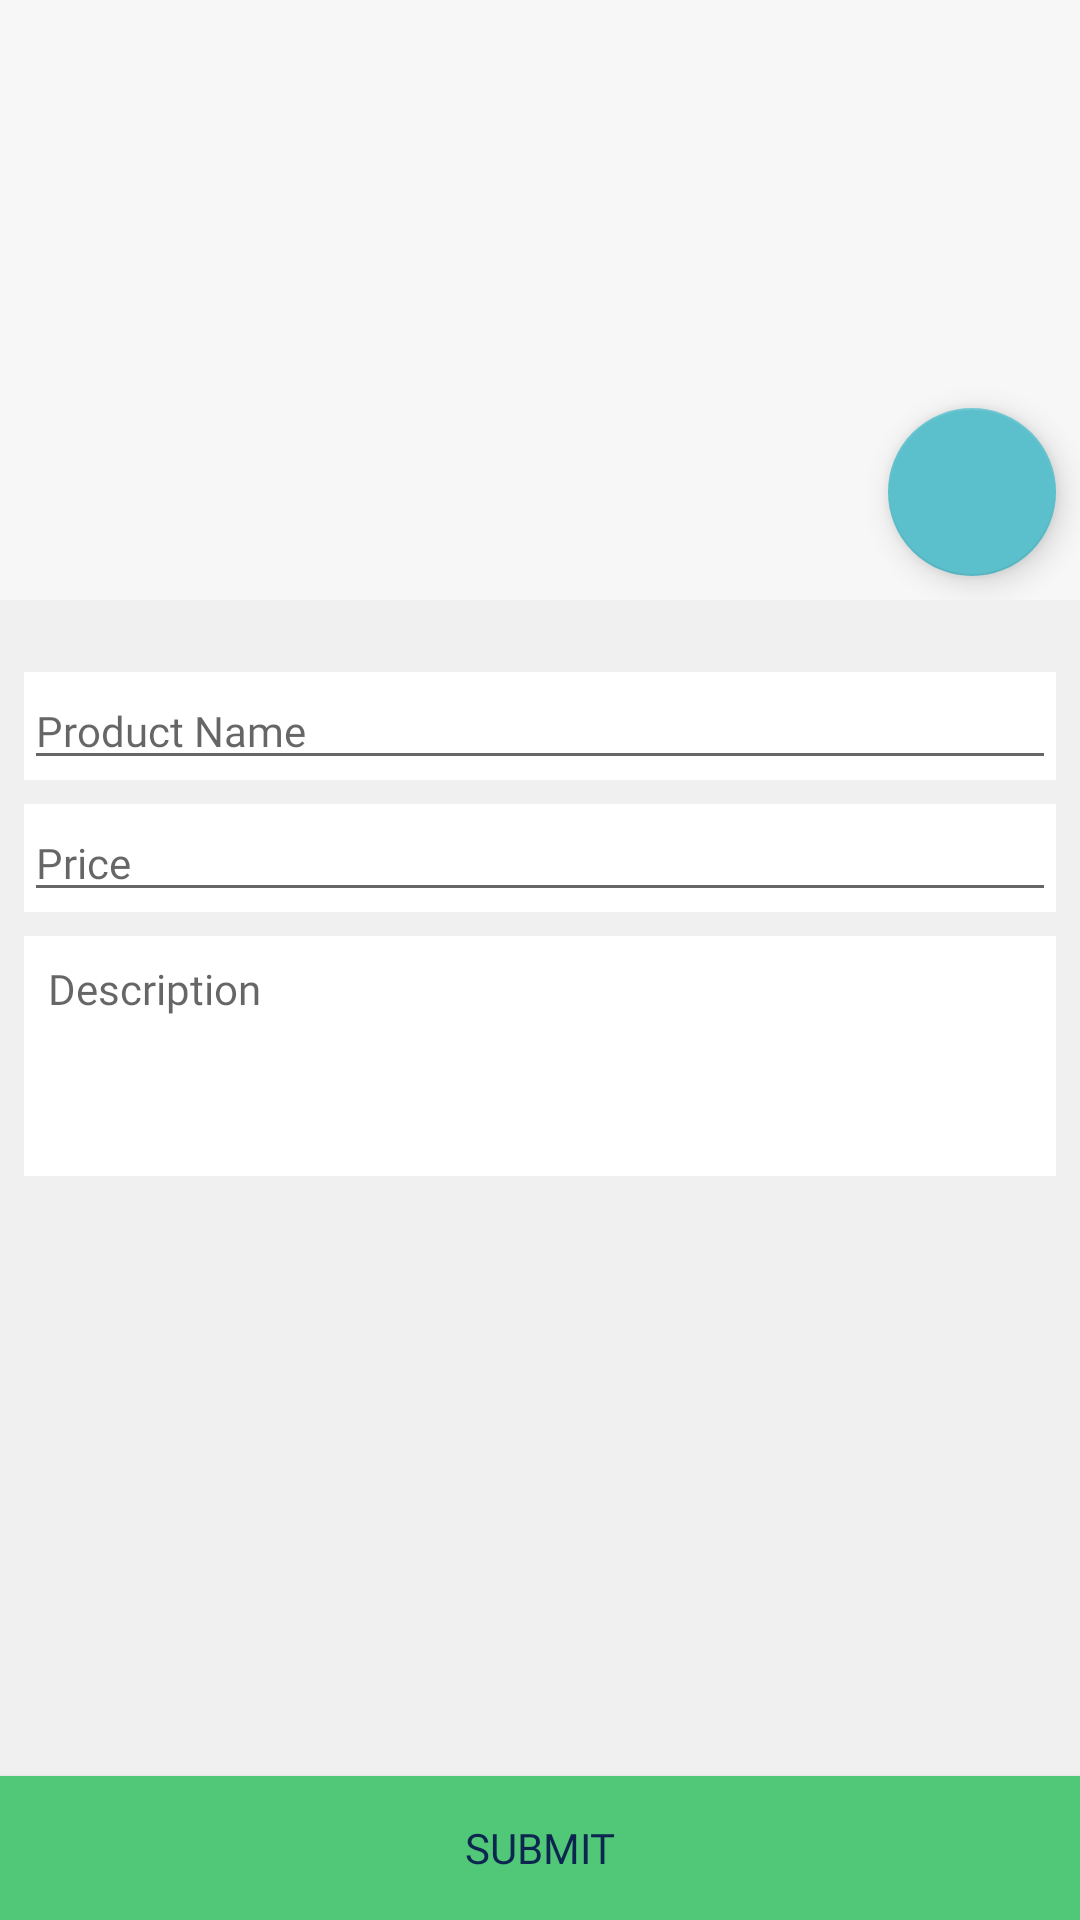

Produce the Android XML layout that renders to this screen, including the resource entries it uses.
<!-- AndroidManifest.xml: application theme AppTheme -->
<!-- res/layout/activity_new_product.xml -->
<?xml version="1.0" encoding="utf-8"?>
<RelativeLayout xmlns:android="http://schemas.android.com/apk/res/android"
    xmlns:tools="http://schemas.android.com/tools"
    android:layout_width="match_parent"
    android:layout_height="match_parent"
    android:background="@color/colorDarkestWhite"
    android:orientation="vertical"
    tools:context=".ui.activity.product.NewProductActivity">

    <FrameLayout
        android:id="@+id/activity_new_product_frame_image"
        android:layout_width="match_parent"
        android:layout_height="200dp">

        <ImageView
            android:id="@+id/activity_new_product_iv_productimg"
            android:layout_width="match_parent"
            android:layout_height="200dp"
            android:scaleType="centerCrop"
            android:layout_gravity="center"
            android:background="@color/colorWhiteOpacity" />

        <com.google.android.material.floatingactionbutton.FloatingActionButton
            android:id="@+id/activity_new_product_btn_addimg"
            android:layout_width="wrap_content"
            android:layout_height="wrap_content"
            android:layout_gravity="end|bottom"
            android:layout_margin="8dp"
            android:src="@drawable/ic_image" />

    </FrameLayout>

    <LinearLayout
        android:layout_width="match_parent"
        android:layout_height="wrap_content"
        android:layout_below="@id/activity_new_product_frame_image"
        android:orientation="vertical"
        android:padding="8dp">

        <LinearLayout
            android:layout_width="match_parent"
            android:layout_height="wrap_content"
            android:layout_gravity="center"
            android:layout_marginTop="16dp"
            android:background="@color/colorWhite">

            <EditText
                android:id="@+id/activity_new_product_et_name"
                style="@style/CodeFontRegular"
                android:hint="Product Name"
                android:inputType="text" />
        </LinearLayout>

        <LinearLayout
            android:layout_width="match_parent"
            android:layout_height="wrap_content"
            android:layout_gravity="center"
            android:layout_marginTop="8dp"
            android:background="@color/colorWhite">

            <EditText
                android:id="@+id/activity_new_product_et_price"
                style="@style/CodeFontRegular"
                android:hint="Price"
                android:inputType="number" />
        </LinearLayout>

        <LinearLayout
            android:layout_width="match_parent"
            android:layout_height="wrap_content"
            android:layout_gravity="center"
            android:layout_marginTop="8dp"
            android:background="@color/colorWhite">

            <EditText
                android:id="@+id/activity_new_product_et_desciption"
                style="@style/CodeFontRegular"
                android:layout_height="80dp"
                android:background="@color/colorWhite"
                android:gravity="top"
                android:hint="Description"
                android:inputType="textMultiLine"
                android:overScrollMode="always"
                android:padding="8dp"
                android:scrollbarStyle="insideInset"
                android:scrollbars="vertical" />
        </LinearLayout>

    </LinearLayout>

    <Button
        android:layout_width="match_parent"
        android:id="@+id/activity_new_product_btn_submit"
        style="@style/CodeFontRegular"
        android:layout_height="wrap_content"
        android:textColor="@color/colorPrimary"
        android:layout_alignParentBottom="true"
        android:background="@color/colorGreen"
        android:text="Submit" />

</RelativeLayout>
<!-- resources referenced by this layout -->
<resources>
  <color name="colorDarkestWhite">#F0F0F0</color>
  <color name="colorGreen">#50C878</color>
  <color name="colorPrimary">#0d264f</color>
  <color name="colorWhite">#FFFFFFFF</color>
  <color name="colorWhiteOpacity">#80FFFFFF</color>
  <style name="CodeFontRegular" parent="@android:style/TextAppearance.Medium">
          <item name="android:layout_width">match_parent</item>
          <item name="android:layout_height">wrap_content</item>
          <item name="android:fontFamily">@font/helvetica_medium</item>
          <item name="android:textSize">14sp</item>
      </style>
  <style name="AppTheme" parent="Theme.AppCompat.Light.NoActionBar">
          <item name="colorPrimary">@color/colorPrimary</item>
          <item name="colorPrimaryDark">@color/colorPrimary</item>
          <item name="colorAccent">@color/colorAccent</item>
      </style>
  <color name="colorAccent">#5bc0cc</color>
</resources>
